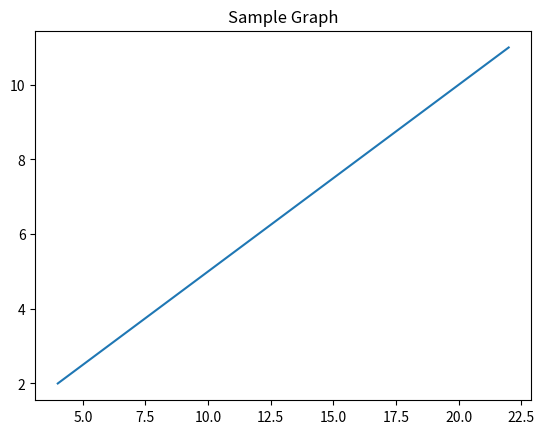

Here is the Python script that generated this plot:
import matplotlib.pyplot as plt
y = [2, 3, 5, 7, 11]
x = [value * 2 for value in y]
fig, ax = plt.subplots()
ax.plot(x, y)
ax.set_title('Sample Graph')
plt.show()